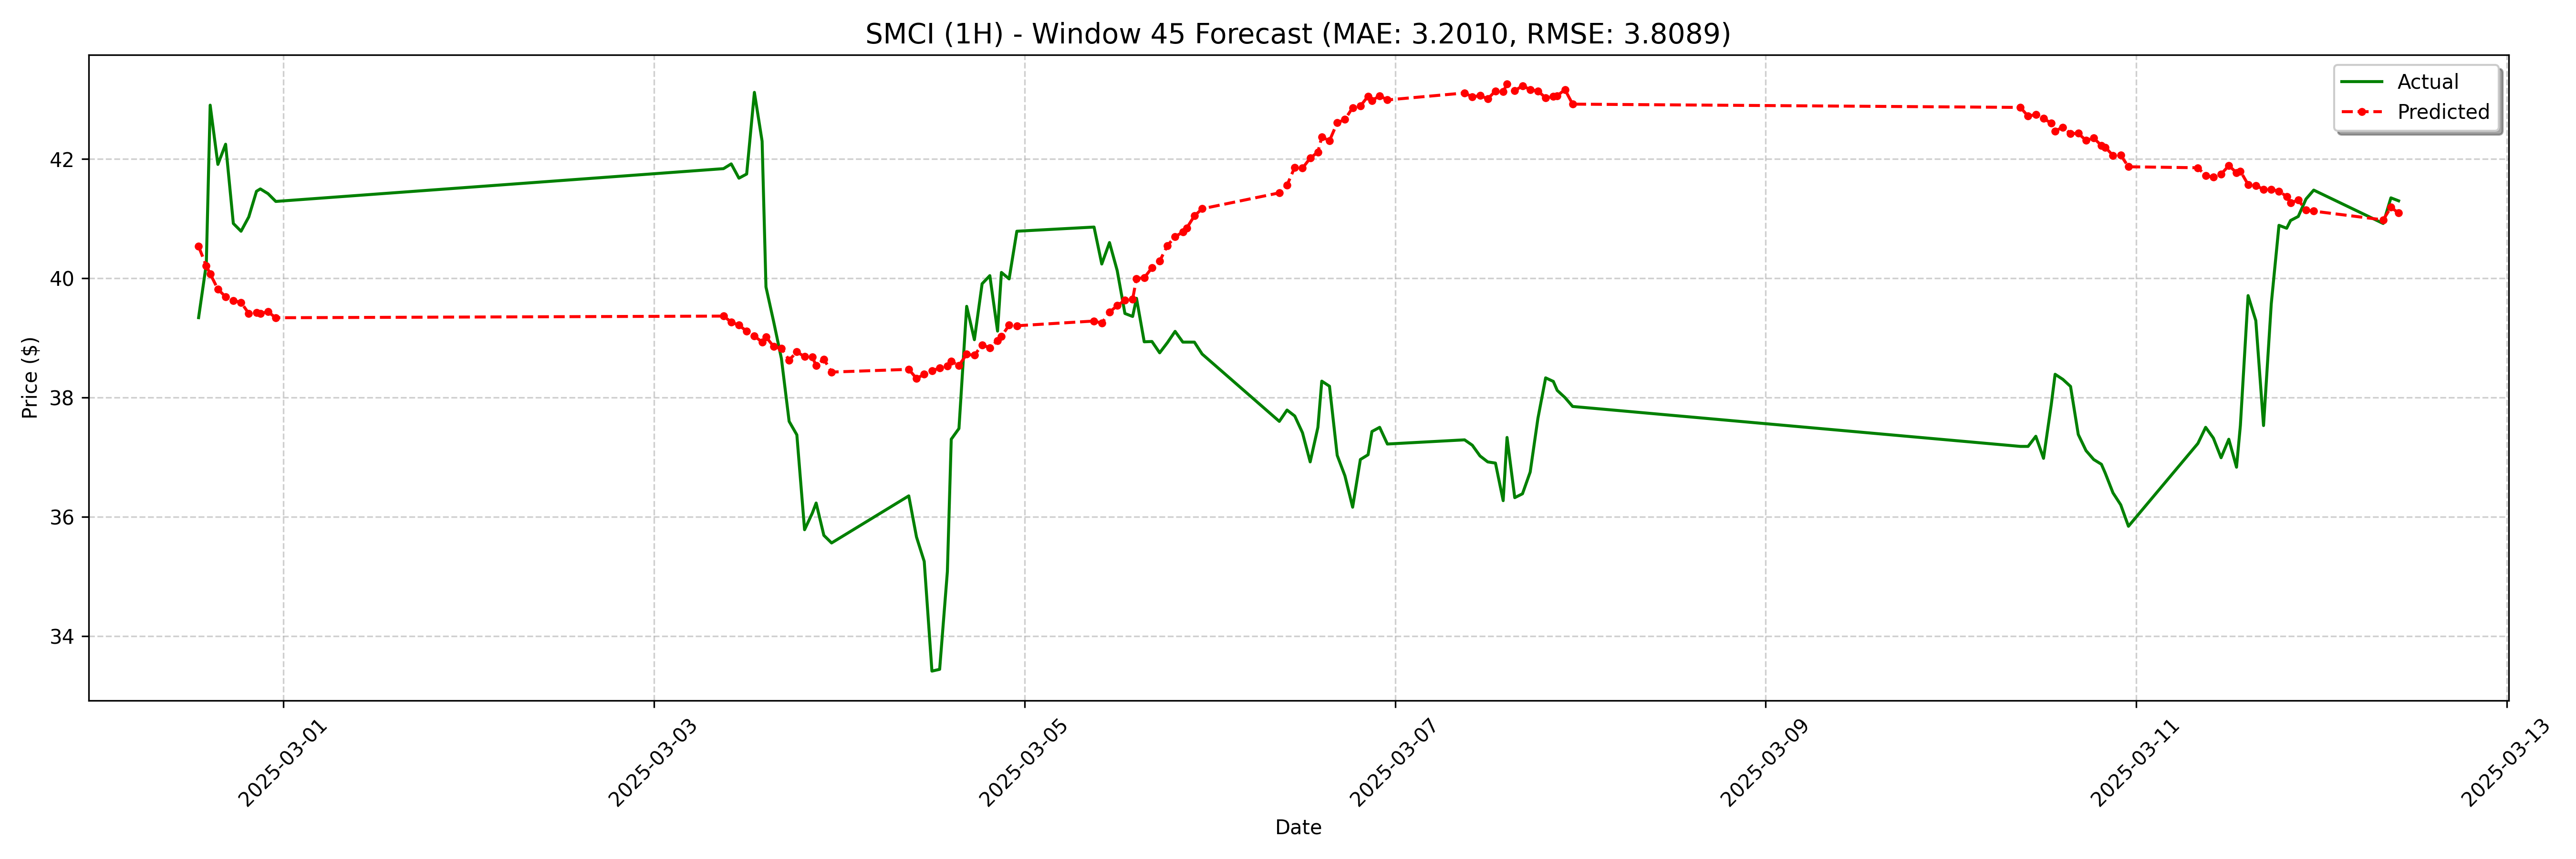

Data behind this chart, as committed beside it:
date, actual, forecast
2025-02-28 13:00:00, 39.34, 40.54
2025-02-28 14:00:00, 40.24, 40.21
2025-02-28 14:30:00, 42.9, 40.08
2025-02-28 15:30:00, 41.91, 39.82
2025-02-28 16:30:00, 42.25, 39.69
2025-02-28 17:30:00, 40.92, 39.63
2025-02-28 18:30:00, 40.79, 39.6
2025-02-28 19:30:00, 41.03, 39.41
2025-02-28 20:30:00, 41.46, 39.43
2025-02-28 21:00:00, 41.5, 39.41
2025-02-28 22:00:00, 41.42, 39.44
2025-02-28 23:00:00, 41.29, 39.34
2025-03-03 09:00:00, 41.84, 39.37
2025-03-03 10:00:00, 41.92, 39.27
2025-03-03 11:00:00, 41.68, 39.21
2025-03-03 12:00:00, 41.75, 39.11
2025-03-03 13:00:00, 43.12, 39.03
2025-03-03 14:00:00, 42.3, 38.93
2025-03-03 14:30:00, 39.85, 39.02
2025-03-03 15:30:00, 39.27, 38.85
2025-03-03 16:30:00, 38.65, 38.82
2025-03-03 17:30:00, 37.6, 38.63
2025-03-03 18:30:00, 37.37, 38.77
2025-03-03 19:30:00, 35.78, 38.69
2025-03-03 20:30:00, 36.06, 38.68
2025-03-03 21:00:00, 36.23, 38.54
2025-03-03 22:00:00, 35.69, 38.64
2025-03-03 23:00:00, 35.56, 38.43
2025-03-04 09:00:00, 36.35, 38.47
2025-03-04 10:00:00, 35.66, 38.32
2025-03-04 11:00:00, 35.25, 38.39
2025-03-04 12:00:00, 33.41, 38.45
2025-03-04 13:00:00, 33.44, 38.5
2025-03-04 14:00:00, 35.08, 38.53
2025-03-04 14:30:00, 37.3, 38.61
2025-03-04 15:30:00, 37.48, 38.54
2025-03-04 16:30:00, 39.53, 38.73
2025-03-04 17:30:00, 38.97, 38.71
2025-03-04 18:30:00, 39.91, 38.88
2025-03-04 19:30:00, 40.04, 38.84
2025-03-04 20:30:00, 39.12, 38.95
2025-03-04 21:00:00, 40.1, 39.03
2025-03-04 22:00:00, 39.99, 39.21
2025-03-04 23:00:00, 40.79, 39.2
2025-03-05 09:00:00, 40.86, 39.28
2025-03-05 10:00:00, 40.24, 39.25
2025-03-05 11:00:00, 40.6, 39.43
2025-03-05 12:00:00, 40.13, 39.54
2025-03-05 13:00:00, 39.41, 39.63
2025-03-05 14:00:00, 39.36, 39.65
2025-03-05 14:30:00, 39.67, 40
2025-03-05 15:30:00, 38.94, 40.01
2025-03-05 16:30:00, 38.94, 40.18
2025-03-05 17:30:00, 38.75, 40.29
2025-03-05 18:30:00, 38.92, 40.55
2025-03-05 19:30:00, 39.11, 40.7
2025-03-05 20:30:00, 38.93, 40.78
2025-03-05 21:00:00, 38.93, 40.84
2025-03-05 22:00:00, 38.93, 41.05
2025-03-05 23:00:00, 38.73, 41.17
... 68 more rows
